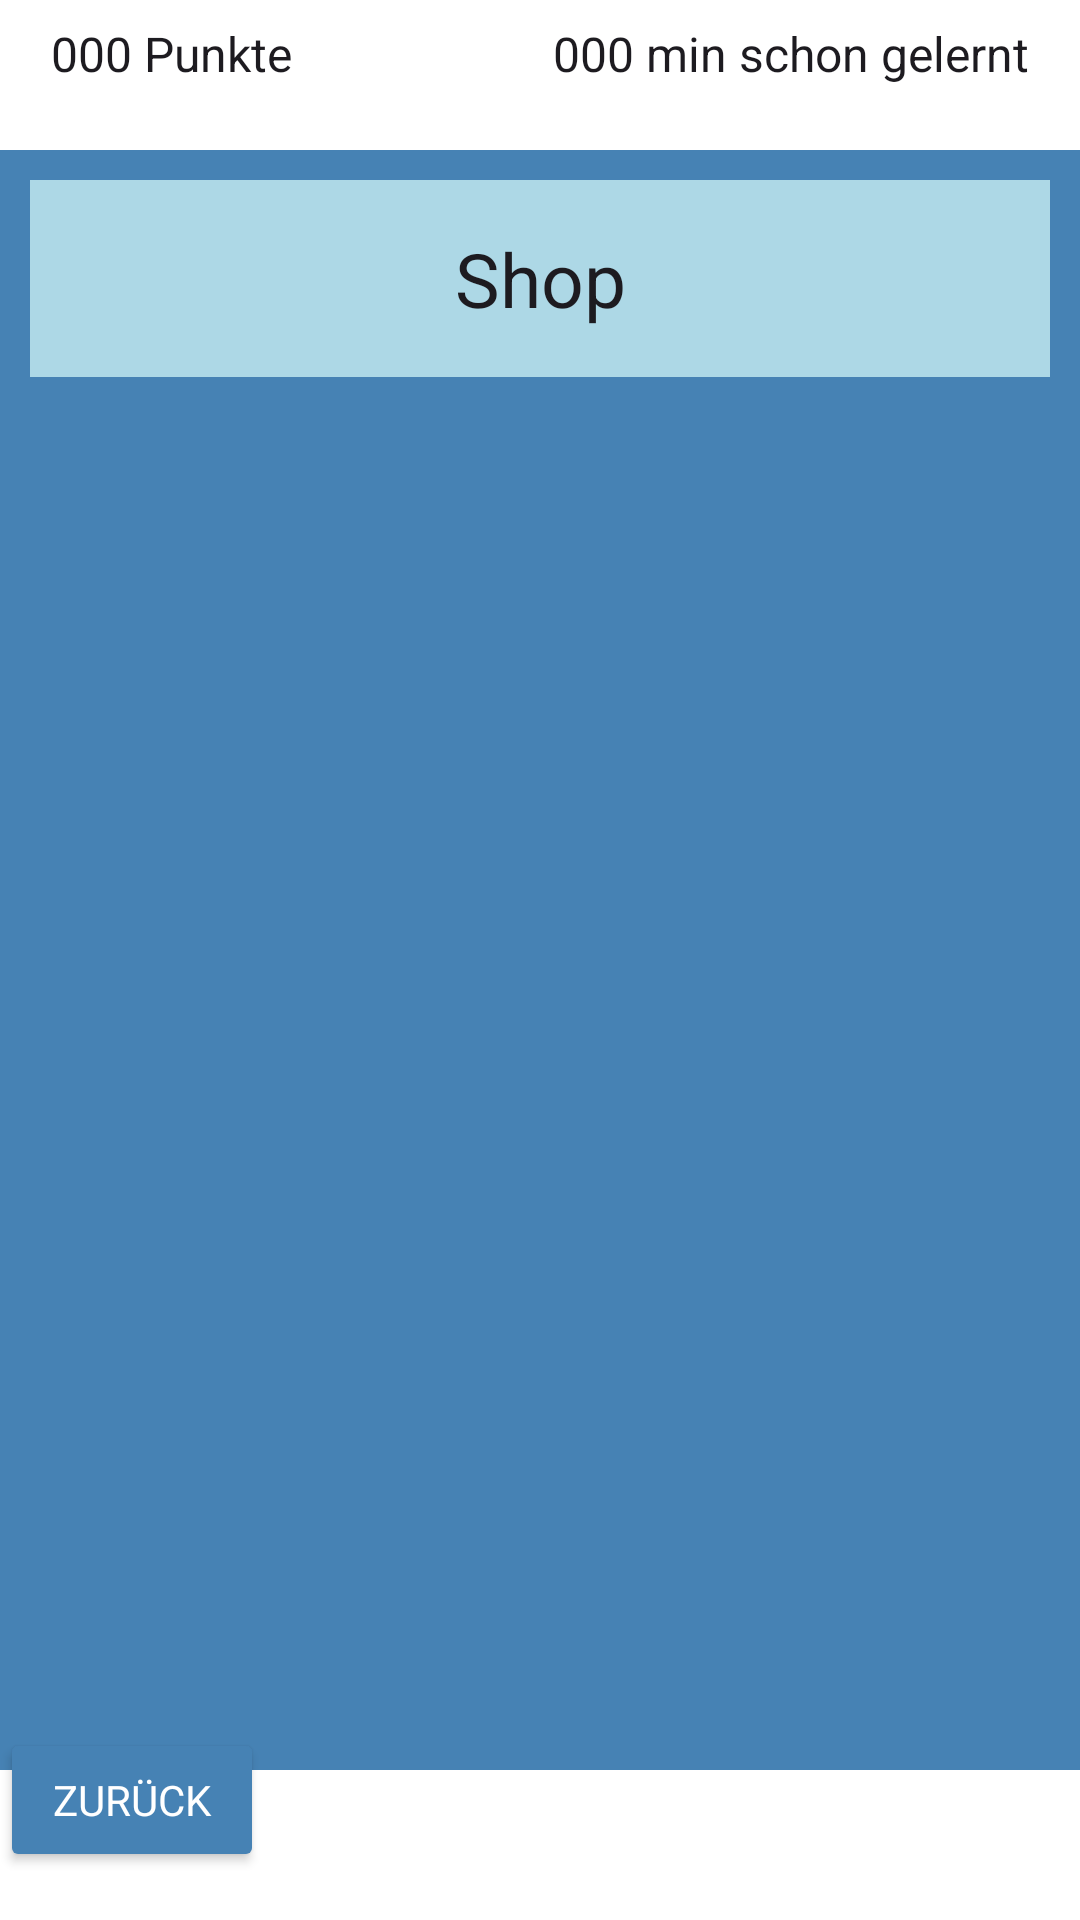

Reconstruct the res/layout file that produces this screen, plus the resources it refers to.
<!-- AndroidManifest.xml: application theme Theme.LernApp -->
<!-- res/layout/shop.xml -->
<?xml version="1.0" encoding="utf-8"?>
<androidx.constraintlayout.widget.ConstraintLayout xmlns:android="http://schemas.android.com/apk/res/android"
    xmlns:app="http://schemas.android.com/apk/res-auto"
    xmlns:tools="http://schemas.android.com/tools"
    android:layout_width="match_parent"
    android:layout_height="match_parent"
    android:background="@color/white"
    android:clickable="true"
    android:focusable="true">

    <RelativeLayout
        android:layout_width="match_parent"
        android:layout_height="wrap_content"
        tools:ignore="MissingConstraints">

        
        <TextView
            android:id="@+id/textViewPoints"
            style="@style/Punkte" />

        
        <TextView
            android:id="@+id/textViewTimeLearned"
            style="@style/Minuten" />

    </RelativeLayout>

    <LinearLayout
        style="@style/hinterGrundTable"
        android:orientation="vertical"
        app:layout_constraintBottom_toBottomOf="parent"
        app:layout_constraintEnd_toEndOf="parent"
        app:layout_constraintStart_toStartOf="parent"
        app:layout_constraintTop_toTopOf="parent">


        <TextView
            style="@style/vorderGrundTable"
            android:layout_width="match_parent"
            android:layout_height="wrap_content"
            android:padding="16dp"
            android:text="Shop"
            android:textAlignment="center"
            android:textSize="25sp"
            app:layout_constraintEnd_toEndOf="parent"
            app:layout_constraintStart_toStartOf="parent"
            app:layout_constraintTop_toTopOf="parent" />


        <androidx.recyclerview.widget.RecyclerView
            android:id="@+id/shopList"
            android:layout_width="match_parent"
            android:layout_height="wrap_content">

        </androidx.recyclerview.widget.RecyclerView>

    </LinearLayout>


    <Button
        android:id="@+id/buttonBack"
        style="@style/zurueckButton"
        tools:ignore="MissingConstraints" />


</androidx.constraintlayout.widget.ConstraintLayout>
<!-- resources referenced by this layout -->
<resources>
  <color name="white">#FFFFFFFF</color>
  <style name="Minuten" parent="TextAppearance.AppCompat">
          <item name="android:layout_width">wrap_content</item>
          <item name="android:layout_height">wrap_content</item>
          <item name="android:text">"000 min schon gelernt"</item>
          <item name="android:textSize">16sp</item>
          <item name="android:layout_alignParentEnd">true</item>
          <item name="android:layout_alignParentTop">true</item>
          <item name="android:layout_marginEnd">17dp</item>
          <item name="android:layout_marginTop">7dp</item>
      </style>
  <style name="Punkte" parent="TextAppearance.AppCompat">
          <item name="android:layout_width">wrap_content</item>
          <item name="android:layout_height">wrap_content</item>
          <item name="android:text">"000 Punkte"</item>
          <item name="android:textSize">16sp</item>
          <item name="android:layout_alignParentStart">true</item>
          <item name="android:layout_alignParentTop">true</item>
          <item name="android:layout_marginStart">17dp</item>
          <item name="android:layout_marginTop">7dp</item>
      </style>
  <style name="hinterGrundTable" parent="TextAppearance.AppCompat">
          <item name="android:background">@color/darkblue</item>
          <item name="android:padding">5dp</item>
          <item name="android:layout_width">match_parent</item>
          <item name="android:layout_height">match_parent</item>
          <item name="android:layout_marginTop">50dp</item>
          <item name="android:layout_marginBottom">50dp</item>
      </style>
  <style name="vorderGrundTable" parent="TextAppearance.AppCompat">
          <item name="android:background">@color/blue</item>
          <item name="android:padding">5dp</item>
          <item name="android:layout_margin">5dp</item>
          <item name="android:layout_width">match_parent</item>
          <item name="android:layout_height">match_parent</item>
      </style>
  <style name="zurueckButton" parent="TextAppearance.AppCompat">
          <item name="android:layout_width">wrap_content</item>
          <item name="android:layout_height">wrap_content</item>
          <item name="android:layout_marginBottom">16dp</item>
          <item name="android:text">@string/back_button</item>
          <item name="layout_editor_absoluteX">7dp</item>
          <item name="layout_constraintBottom_toBottomOf">parent</item>
          <item name="backgroundTint">@color/darkblue</item>
          <item name="android:textColor">@color/white</item>
      </style>
  <style name="Theme.LernApp" parent="Base.Theme.LernApp" />
  <color name="darkblue">#4682B4</color>
  <color name="blue">#add8e6</color>
  <string name="back_button">zurück</string>
  <style name="Base.Theme.LernApp" parent="Theme.Material3.DayNight.NoActionBar">
          
          
      </style>
</resources>
